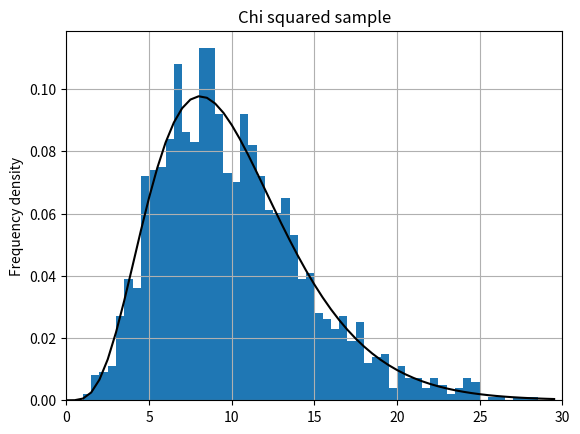

Python code for this plot:
import matplotlib.pyplot as plt
import numpy as np
import scipy.stats

plt.figure()
# produces a set of 2000 datapoints from a chi square distribution, 10 degrees of freedom
x = np.random.chisquare(10, 2000)
x1 = np.arange(40)
# creates a histogram (density=True means frequency density rather than simple density), with bins from 0 to 30, size 0.5
n, bins, patches = plt.hist(x, np.arange(0, 30, 0.5), density=True)

# fits the data in 'x' to a chi squared distribution, defines parameters
shape,loc,scale = scipy.stats.chi2.fit(x)
# produces y values at each value in each bin, for the fitted chi square distribution
y_bestfit = scipy.stats.chi2.pdf(bins, shape, loc, scale)
# plots line of best fit (according to a chi squared distribution)
plt.plot(bins, y_bestfit, 'k')
plt.xlim(left=0, right=30)
plt.ylim(bottom=0)
plt.ylabel('Frequency density')
plt.title('Chi squared sample')

plt.grid(True)
plt.show()
